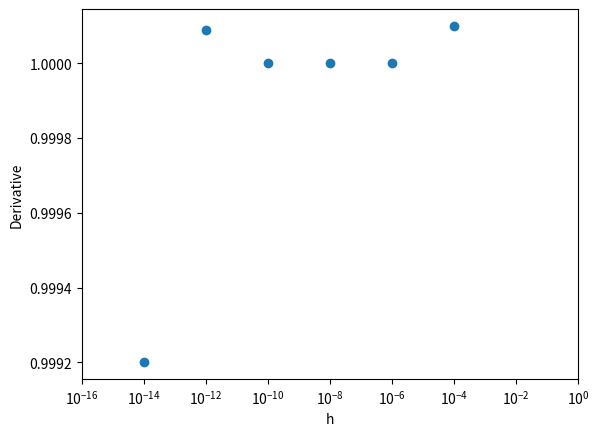

Python code for this plot:
import numpy as np
import matplotlib.pyplot as plt
x = 1

def func(x): 
    return x * (x-1)





def derive(func, x, h):
    return (func(x + h) - func(x)) / h




arr = []
h = [1e-4,1e-6,1e-8,1e-10,1e-12, 1e-14]
#h = [10**-i for i in range(2, 15, 2)]
for i in range(0, len(h)):
    
    arr.append(derive(func, x, h[i]))


print(arr)
plt.scatter(h, arr)
plt.xscale("log")
#plt.yscale("log")
plt.xlabel('h')
plt.ylabel('Derivative')
plt.xlim(1e-16, 1e-0)

 
    



